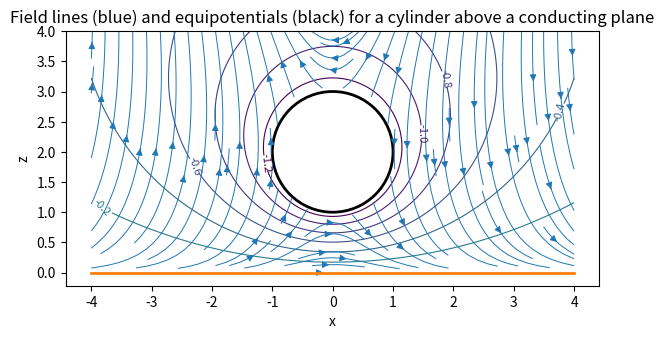

Here is the Python script that generated this plot:
import numpy as np
import matplotlib.pyplot as plt

# parameters (choose a=1, d=2 for illustration; you can rescale mentally)
a = 1.0       # cylinder radius
d = 2.0       # center-to-plane distance
h = np.sqrt(d**2 - a**2)   # position of real line charge above plane

# computational grid in x-z plane (z>0)
x = np.linspace(-4*a, 4*a, 400)
z = np.linspace(0.0, 4*a, 400)
X, Z = np.meshgrid(x, z)

# potential (up to constant factor λ/2πϵ0, which we set to 1 for plotting)
V = 0.5 * np.log((X**2 + (Z - h)**2) / (X**2 + (Z + h)**2))

# electric-field components (E = -∇V)
dVdx, dVdz = np.gradient(V, x, z, edge_order=2)
Ex = -dVdx
Ez = -dVdz

# mask inside the conductor (circle centered at z=d, radius a)
mask = (X**2 + (Z - d)**2) < a**2
V_masked = np.ma.array(V, mask=mask)
Ex_masked = np.ma.array(Ex, mask=mask)
Ez_masked = np.ma.array(Ez, mask=mask)

# set up figure
fig, ax = plt.subplots(figsize=(6, 6))

# equipotential lines
contours = ax.contour(X, Z, V_masked, levels=np.linspace(-1.2, 1.2, 13), linewidths=0.8)
ax.clabel(contours, inline=True, fontsize=8)

# field lines (streamplot)
ax.streamplot(X, Z, Ex_masked, Ez_masked, density=1.2, linewidth=0.7, arrowsize=1)

# draw the conducting plane and cylinder outline
plane_x = np.linspace(-4*a, 4*a, 2)
ax.plot(plane_x, np.zeros_like(plane_x), lw=2)
circle = plt.Circle((0, d), a, color='black', fill=False, lw=2)
ax.add_artist(circle)

ax.set_aspect('equal')
ax.set_xlabel('x')
ax.set_ylabel('z')
ax.set_title('Field lines (blue) and equipotentials (black) for a cylinder above a conducting plane')
plt.tight_layout()
plt.show()
